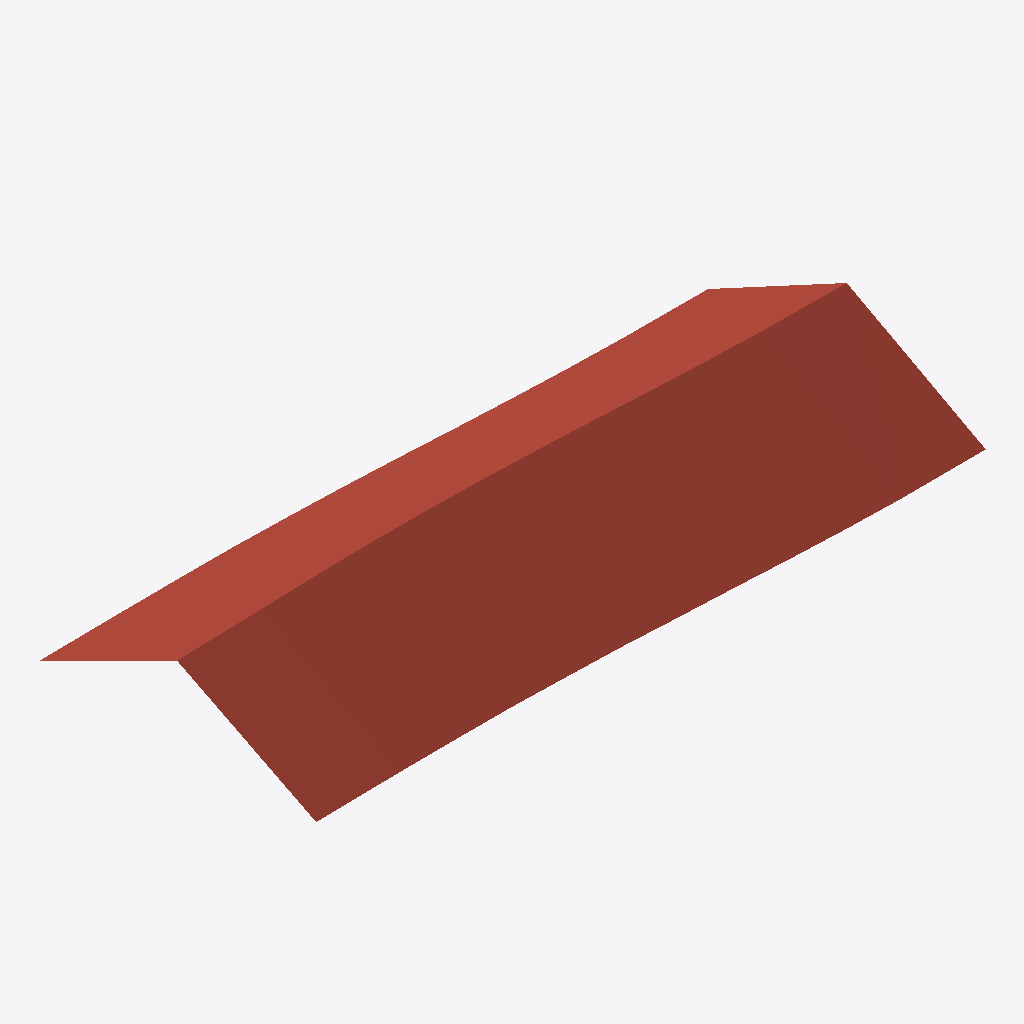
Isometric view of an IFC building model (IFC-SPF (STEP), schema IFC4, length unit metre), seen from the south-west, elements coloured by IFC class: 1 roof (red-brown).
Extent 12.0 m × 5.0 m × 1.6 m (x, y, z). Elements (1): 1 IfcRoof.

HEADER;
FILE_DESCRIPTION(('ViewDefinition [CoordinationView]'),'2;1');
FILE_NAME('','2026-10-29T10:26:35',(''),(''),'IfcOpenShell 0.8.5-1c5b825','IfcOpenShell 0.8.5-1c5b825','');
FILE_SCHEMA(('IFC4'));
ENDSEC;
DATA;
#1=IFCPROJECT('0Sv6wItyzEVBU$pSJXxZUS',$,'Dach_validierter_Versuch.ply',$,$,$,$,(#10),#5);
#12=IFCSITE('3bXelzEAz9XAoTMY4H69z7',$,'Scan-Site',$,$,$,$,$,$,$,$,$,$,$);
#13=IFCBUILDING('1KIsd45oLEcvq5bkFYNAvx',$,'Scan-Gebäude',$,$,$,$,$,$,$,$,$);
#14=IFCBUILDINGSTOREY('07bbmUV3fDaRD0EDBNMfJ3',$,'Rekonstruierte Ebene',$,$,$,$,$,$,$);
#18=IFCROOF('1waxm98LP6owTWclzpRco6',$,'Dach / variabler First',$,$,#72,#67,$,$);
ENDSEC;
